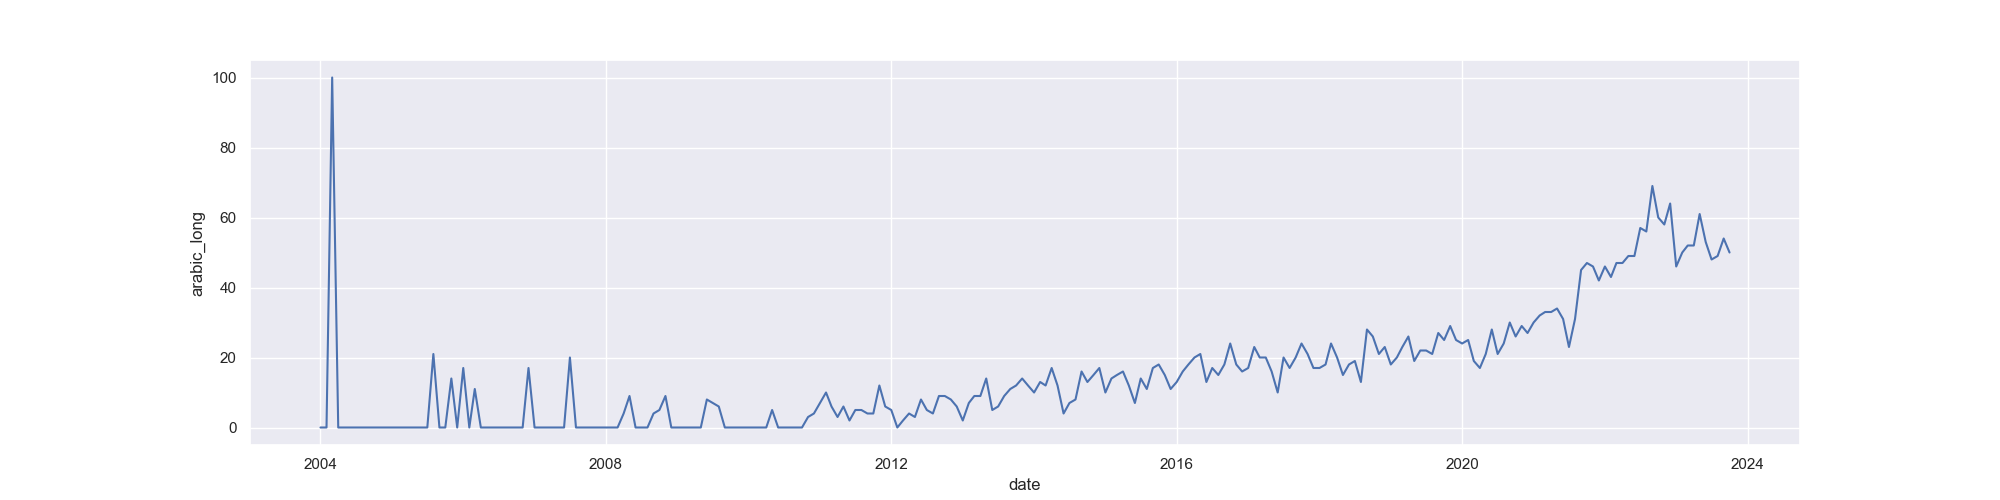

The file beside this chart, header and first rows:
Kategoria: Wszystko
Miesiąc, طيف التوحد: (Cały świat)
2004-01, 0
2004-02, 0
2004-03, 100
2004-04, 0
2004-05, 0
2004-06, 0
2004-07, 0
2004-08, 0
2004-09, 0
2004-10, 0
2004-11, 0
2004-12, 0
2005-01, 0
2005-02, 0
2005-03, 0
2005-04, 0
2005-05, 0
2005-06, 0
2005-07, 0
2005-08, 21
2005-09, 0
2005-10, 0
2005-11, 14
2005-12, 0
2006-01, 17
2006-02, 0
2006-03, 11
2006-04, 0
2006-05, 0
2006-06, 0
2006-07, 0
2006-08, 0
2006-09, 0
2006-10, 0
2006-11, 0
2006-12, 17
2007-01, 0
2007-02, 0
2007-03, 0
2007-04, 0
2007-05, 0
2007-06, 0
2007-07, 20
2007-08, 0
2007-09, 0
2007-10, 0
2007-11, 0
2007-12, 0
2008-01, 0
2008-02, 0
2008-03, 0
2008-04, 4
2008-05, 9
2008-06, 0
2008-07, 0
2008-08, 0
2008-09, 4
2008-10, 5
2008-11, 9
... 179 more rows
